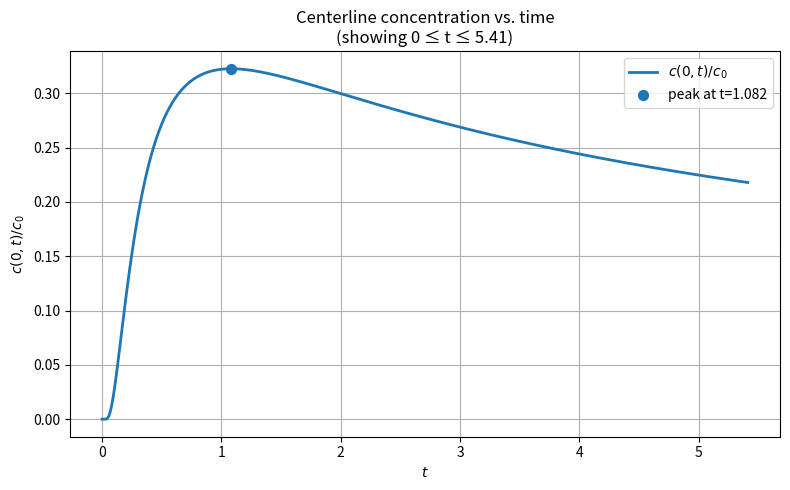

This chart was generated by the following Python code:
# filename: plot_centerline_peak.py

import numpy as np
import matplotlib.pyplot as plt
from scipy.special import erf

# ─── USER PARAMETERS ────────────────────────────────────────
a = 1.0       # half-width (set your a [L] here)
D = 1.0       # diffusion coefficient (set your D [L²/T] here)

# initial wide time grid to locate the maximum
t_full = np.linspace(1e-4, 20.0, 20000)  # physical time [T]

# ─── DEFINE THE NORMALIZED CENTERLINE CONCENTRATION ────────
def c0_norm(t):
    """
    Returns c(0,t)/c0 = erf(2a/sqrt(4 D t)) - erf(a/sqrt(4 D t))
    """
    arg1 = 2*a / np.sqrt(4*D*t)
    arg2 =   a / np.sqrt(4*D*t)
    return erf(arg1) - erf(arg2)

# ─── FIND PEAK ──────────────────────────────────────────────
y_full = c0_norm(t_full)
idx_peak = np.argmax(y_full)
t_peak = t_full[idx_peak]
y_peak = y_full[idx_peak]

print(f"Peak occurs at t_peak = {t_peak:.4f} (in units of your time), "
      f"with c(0,t)/c0 = {y_peak:.4f}")

# ─── FOCUS REGION: from t≈0 to 5×t_peak ────────────────────
t_max = 5 * t_peak
mask = t_full <= t_max
t = t_full[mask]
y = y_full[mask]

# ─── PLOTTING ──────────────────────────────────────────────
plt.figure(figsize=(8, 5))
plt.plot(t, y, lw=2, label=r'$c(0,t)/c_0$')
plt.scatter([t_peak], [y_peak], s=50, marker='o',
            label=f'peak at t={t_peak:.3f}')

plt.xlabel(r'$t$')
plt.ylabel(r'$c(0,t)/c_{0}$')
plt.title('Centerline concentration vs. time\n'
          f'(showing 0 ≤ t ≤ {t_max:.2f})')
plt.legend()
plt.grid(True)
plt.tight_layout()
plt.show()
